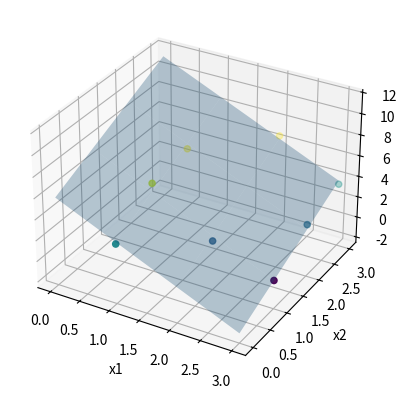

The matplotlib source for this figure:
import numpy as np
import matplotlib.pyplot as plt
import statistics
from mpl_toolkits import mplot3d

x1 = [1,1,2,3,1,2,3,3]
x2 = [0,1,1,2,2,3,3,1]
y = [3.2,6,2.2,2.5,6.5,6.6,3.5,0.2]

x12 = [1,1,2,3,1,2,3,3]
for i in range(0,len(x12)):
    x12[i]=x12[i]*x12[i]

x22 = [0,1,1,2,2,3,3,1]
for i in range(0,len(x22)):
    x22[i]=x22[i]*x22[i]

x1y = [1,1,2,3,1,2,3,3]
for i in range(0,len(x1y)):
    x1y[i]=x1y[i]*y[i]

x2y = [0,1,1,2,2,3,3,1]
for i in range(0,len(x2y)):
    x2y[i]=x2y[i]*y[i]

x1x2= [1,1,2,3,1,2,3,3]
for i in range(0,len(x1x2)):
    x1x2[i]=x1[i]*x2[i]

#obtener a0, a1, a0 GAUSS JORDAN
n = len(x1)
x1i = sum(x1)
x2i = sum(x2)
x1i2 = sum(x12)
x1ix2i = sum(x1x2)
x2i2 = sum(x22)
yi = sum(y)
x1iyi = sum(x1y)
x2iyi = sum(x2y)
yprom = statistics.mean(y)
#matrices A y B
A = np.array([[n,x1i,x2i],
              [x1i,x1i2,x1ix2i],
              [x2i,x1ix2i,x2i2]])

B = np.array([[yi],
              [x1iyi],
              [x2iyi]])

#PROCEDIMIENTO
#evitar truncamiento en operaciones
A = np.array(A,dtype=float) 

#hacer matriz aumentada
AB = np.concatenate((A,B),axis=1)
AB0 = np.copy(AB)

#pivoteo parcial por filas
tamaño = np.shape(AB)
n = tamaño[0]
m = tamaño[1]

# Para cada fila en AB
for i in range(0,n-1,1):
    # columna desde diagonal i en adelante
    columna = abs(AB[i:,i])
    max = np.argmax(columna)
    
    # dondemax no está en diagonal
    if (max !=0):
        # intercambia filas
        temporal = np.copy(AB[i,:])
        AB[i,:] = AB[max+i,:]
        AB[max+i,:] = temporal
        
AB1 = np.copy(AB)

#eliminacion hacia adelante
for i in range(0,n-1,1):
    pivote = AB[i,i]
    adelante = i + 1
    for k in range(adelante,n,1):
        factor = AB[k,i]/pivote
        AB[k,:] = AB[k,:] - AB[i,:]*factor
AB2 = np.copy(AB)

#elimina hacia atras
ultimafila = n-1
ultimacolumna = m-1
for i in range(ultimafila,0-1,-1):
    pivote = AB[i,i]
    atras = i-1 
    for k in range(atras,0-1,-1):
        factor = AB[k,i]/pivote
        AB[k,:] = AB[k,:] - AB[i,:]*factor
    # diagonal a unos
    AB[i,:] = AB[i,:]/AB[i,i]
X = np.copy(AB[:,ultimacolumna])
X = np.transpose([X])

# SALIDA
a0 = X[0]
a1 = X[1]
a2 = X[2]
print("a0 = ", a0)
print("a1 = ", a1)
print("a2 = ", a2)

yiyprom = [3.2,6,2.2,2.5,6.5,6.6,3.5,0.2]
for i in range(0,len(yiyprom)):
    yiyprom[i]=(y[i]-yprom)**2

ya = [3.2,6,2.2,2.5,6.5,6.6,3.5,0.2]
for i in range(0,len(ya)):
    ya[i]=((y[i])-(a0)-(a1*x1[i])-(a2*x2[i]))**2

st = sum(yiyprom)
sr = sum(ya)
r = (np.sqrt((st-sr)/st))*100

print("St = [",st,"]")
print("Sr = ",sr)
print("r = ",r, "%")

# Define regression plane
xx, yy = np.meshgrid(range(4), range(4))
zz = a0 + a1*xx + a2*yy

# Create 3D plot
fig = plt.figure()
ax = plt.axes(projection='3d')
ax.scatter3D(x1, x2, y, c=y, cmap='viridis')
ax.plot_surface(xx, yy, zz, alpha=0.3)

# Set labels for the plot
ax.set_xlabel('x1')
ax.set_ylabel('x2')
ax.set_zlabel('y')
plt.show()
